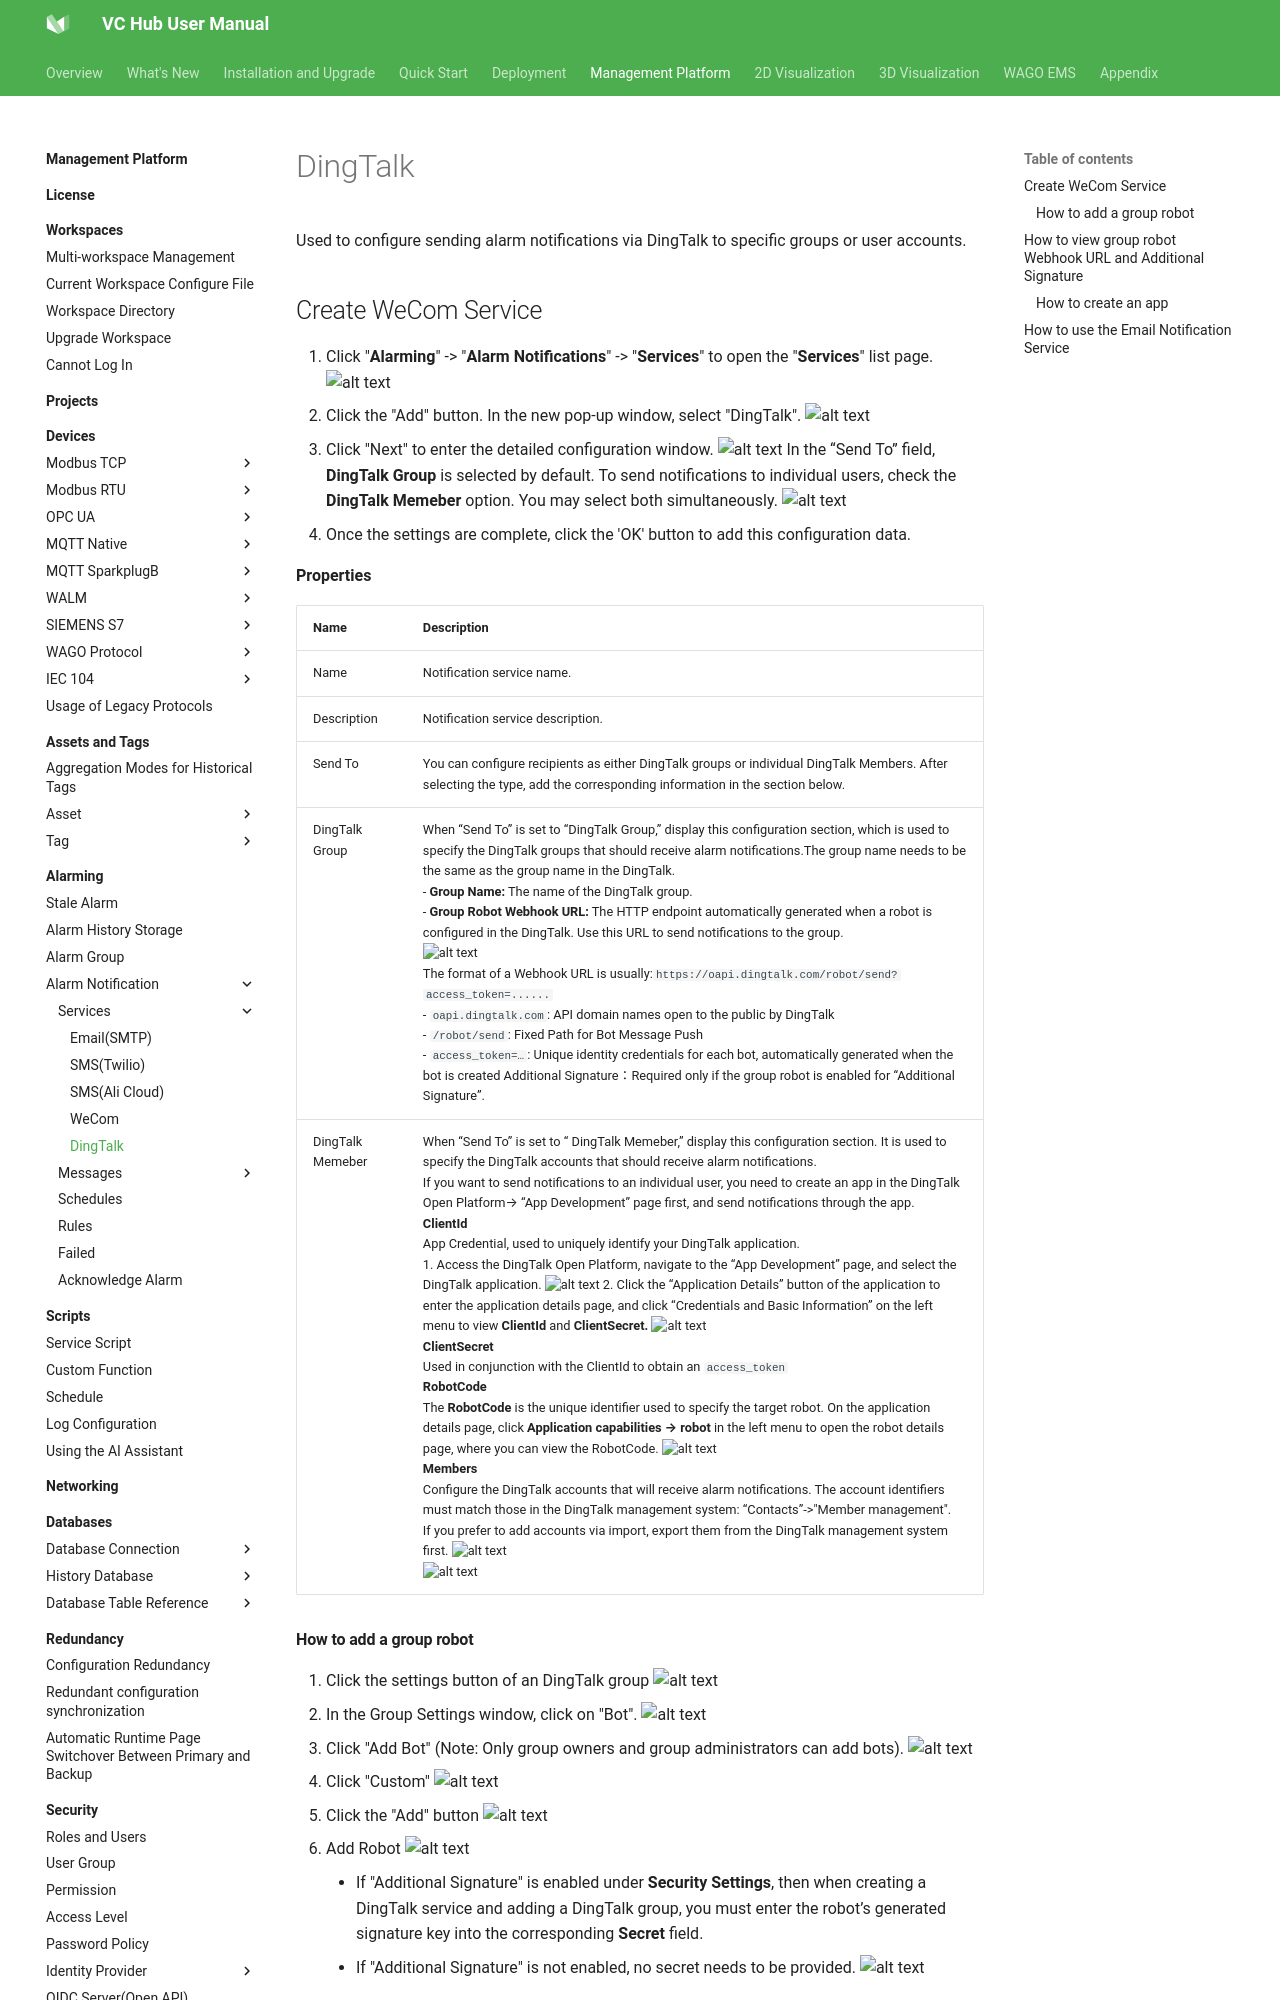

repository: mm-zzg/vchub-en-v52 · page: management-platform/alarming/alarm-notification/services/dingtalk/index.html · generator: mkdocs

# DingTalk

Used to configure sending alarm notifications via DingTalk to specific groups or user accounts.

## Create WeCom Service

1. Click "**Alarming**" -> "**Alarm Notifications**" -> "**Services**" to open the "**Services**" list page.
    ![alt text](2.png)
2. Click the "Add" button. In the new pop-up window, select "DingTalk".
    ![alt text](37.png)
3. Click "Next" to enter the detailed configuration window. 
    ![alt text](38.png)
    In the “Send To” field, **DingTalk Group** is selected by default. To send notifications to individual users, check the **DingTalk Memeber** option. You may select both simultaneously.
    ![alt text](39.png)
4. Once the settings are complete, click the 'OK' button to add this configuration data.

**Properties**

| **Name** |**Description** |
|---------------|----------------|
| Name             | Notification service name.|
| Description      | Notification service description. |
| Send To          | You can configure recipients as either DingTalk groups or individual DingTalk Members. After selecting the type, add the corresponding information in the section below. |
| DingTalk Group   | When “Send To” is set to “DingTalk Group,” display this configuration section, which is used to specify the DingTalk groups that should receive alarm notifications.The group name needs to be the same as the group name in the DingTalk. <br> - **Group Name:** The name of the DingTalk group. <br> - **Group Robot Webhook URL:** The HTTP endpoint automatically generated when a robot is configured in the DingTalk. Use this URL to send notifications to the group. <br>![alt text](65.png) <br>The format of a Webhook URL is usually:`https://oapi.dingtalk.com/robot/send?access_token=......`  <br>- `oapi.dingtalk.com`: API domain names open to the public by DingTalk <br>- `/robot/send`: Fixed Path for Bot Message Push <br>- `access_token=…`: Unique identity credentials for each bot, automatically generated when the bot is created  Additional Signature：Required only if the group robot is enabled for “Additional Signature”. |
| DingTalk Memeber | When “Send To” is set to “ DingTalk Memeber,” display this configuration section. It is used to specify the DingTalk accounts that should receive alarm notifications. <br> If you want to send notifications to an individual user, you need to create an app in the DingTalk Open Platform→ “App Development” page first, and send notifications through the app.  <br>**ClientId**<br> App Credential, used to uniquely identify your DingTalk application.  <br>1. Access the DingTalk Open Platform, navigate to the “App Development” page, and select the DingTalk application.  ![alt text](40.png) 2. Click the “Application Details” button of the application to enter the application details page, and click “Credentials and Basic Information” on the left menu to view **ClientId** and **ClientSecret.**  ![alt text](41.png) <br>**ClientSecret**<br>  Used in conjunction with the ClientId to obtain an `access_token`   <br>**RobotCode** <br> The **RobotCode** is the unique identifier used to specify the target robot. On the application details page, click **Application capabilities → robot** in the left menu to open the robot details page, where you can view the RobotCode. ![alt text](42.png) <br>**Members**<br> Configure the DingTalk accounts that will receive alarm notifications. The account identifiers must match those in the DingTalk management system: “Contacts”->"Member management".  <br>If you prefer to add accounts via import, export them from the DingTalk management system first.  ![alt text](43.png) <br>![alt text](44.png)|
